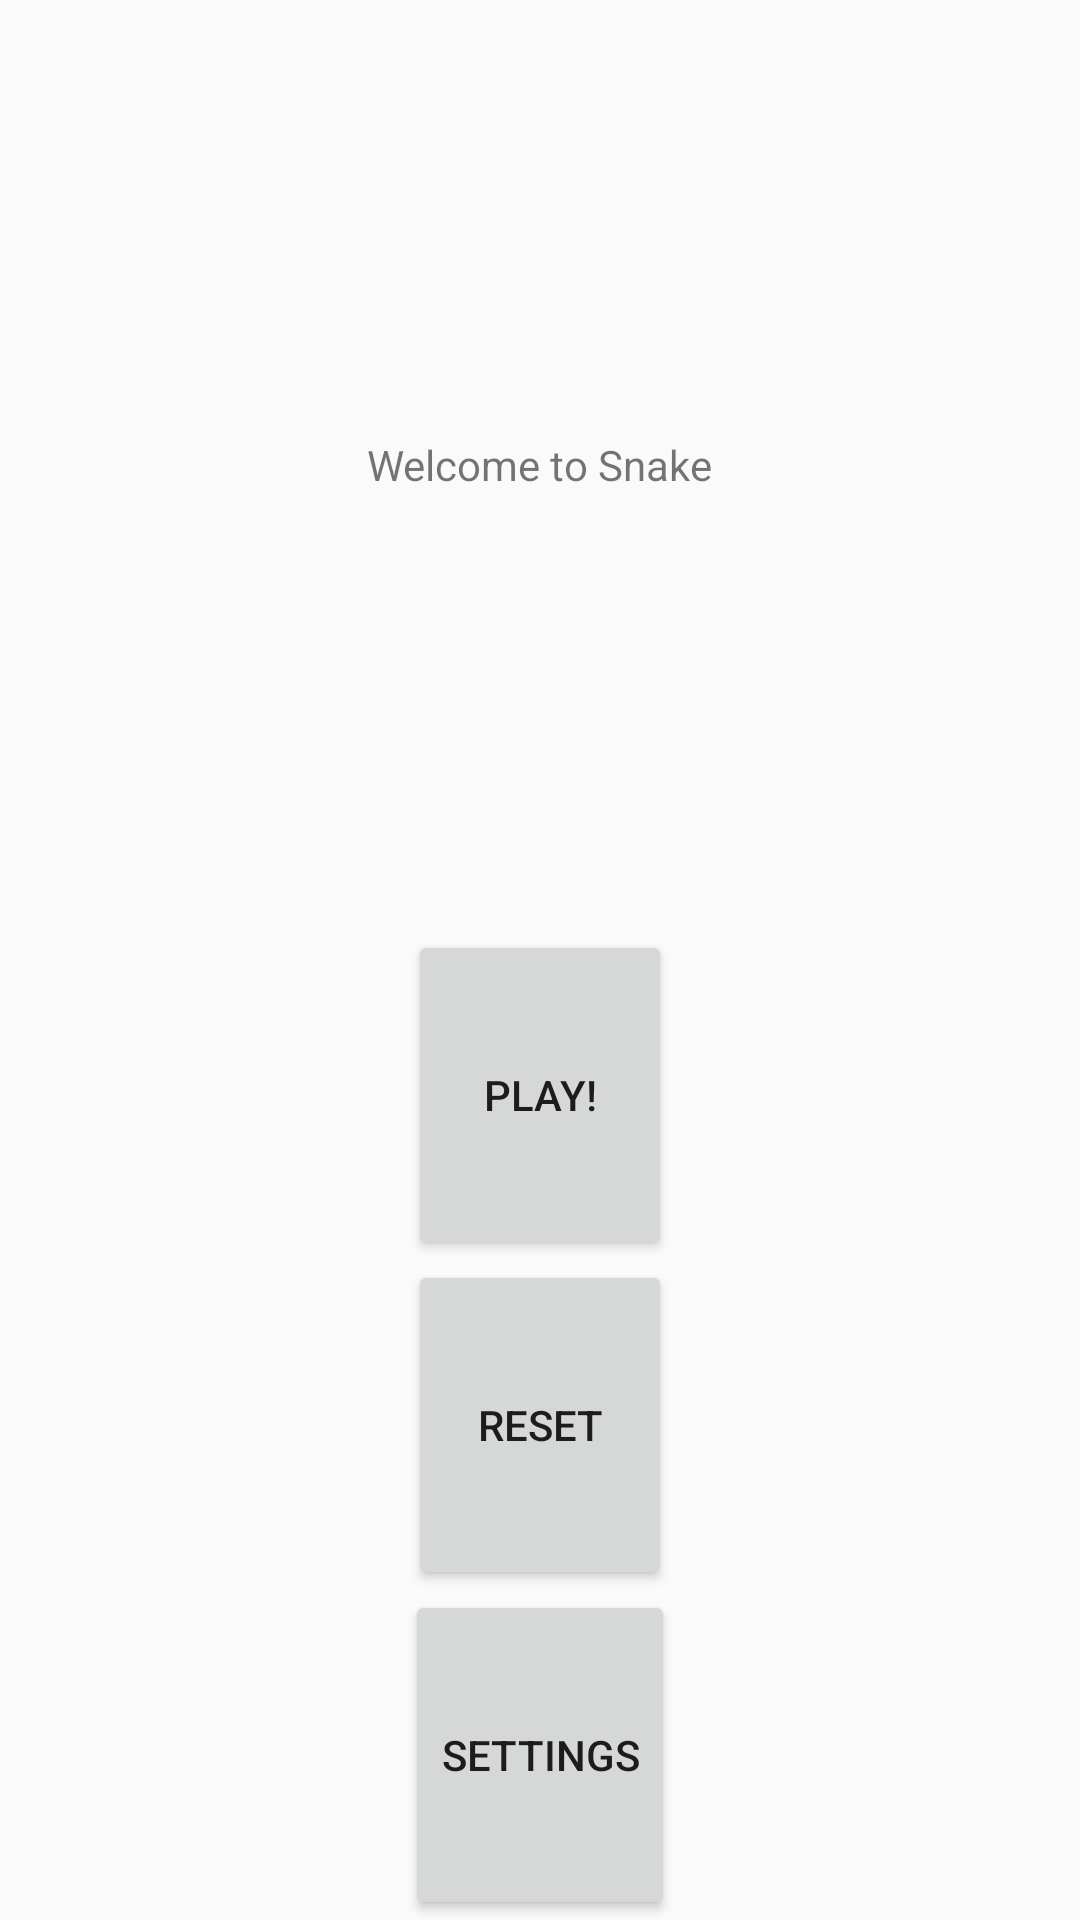

Write the Android layout XML for this screen, with the resource values it uses.
<!-- AndroidManifest.xml: application theme Theme.SnakeGame -->
<!-- res/layout/activity_main.xml -->
<?xml version="1.0" encoding="utf-8"?>
<LinearLayout xmlns:android="http://schemas.android.com/apk/res/android"
    xmlns:app="http://schemas.android.com/apk/res-auto"
    xmlns:tools="http://schemas.android.com/tools"
    android:layout_width="match_parent"
    android:layout_height="match_parent"
    android:orientation="vertical"
    tools:context=".MainScreen.MainActivity">

    <FrameLayout
        android:layout_width="match_parent"
        android:layout_height="0dp"
        android:layout_weight="5">
        <ImageView
            android:layout_width="match_parent"
            android:layout_height="match_parent"
            android:contentDescription="@string/snake_Ourorboros"
            android:src="@drawable/snake2"/>
        <TextView
            android:id="@+id/greeting"
            android:layout_width="wrap_content"
            android:layout_height="wrap_content"
            android:layout_gravity="center"
            android:text="@string/welcome_Text"
            />
    </FrameLayout>

    <Button
        android:id="@+id/startB"
        android:layout_width="wrap_content"
        android:layout_height="wrap_content"
        android:layout_gravity="center"
        android:text="Play!"
        android:layout_weight="1"
         />

    <Button
        android:id="@+id/reset"
        android:layout_width="wrap_content"
        android:layout_height="wrap_content"
        android:layout_gravity="center"
        android:layout_below="@id/startB"
        android:onClick="resetHighScore"
        android:text="Reset"
        android:layout_weight="1"
        />

    <Button
        android:id="@+id/main_settings"
        android:layout_width="wrap_content"
        android:layout_height="wrap_content"
        android:text="Settings"
        android:layout_weight="1"
        android:layout_gravity="center"
        />


</LinearLayout>
<!-- resources referenced by this layout -->
<resources>
  <string name="snake_Ourorboros">Ouroboros</string>
  <string name="welcome_Text">Welcome to Snake</string>
  <style name="Theme.SnakeGame" parent="Theme.AppCompat.Light.DarkActionBar">
          
          <item name="colorPrimary">@color/colorPrimary</item>
          <item name="colorPrimaryDark">@color/colorPrimaryDark</item>
          <item name="colorAccent">@color/colorAccent</item>
          <item name="preferenceTheme">@style/PreferenceThemeOverlay.v14.Material</item>
      </style>
  <!-- not gathered from this repository: default colours our renderer supplied (Android Studio template values) -->
  <color name="colorPrimary">#FF6200EE</color>
  <color name="colorPrimaryDark">#FF3700B3</color>
  <color name="colorAccent">#FF03DAC5</color>
</resources>
